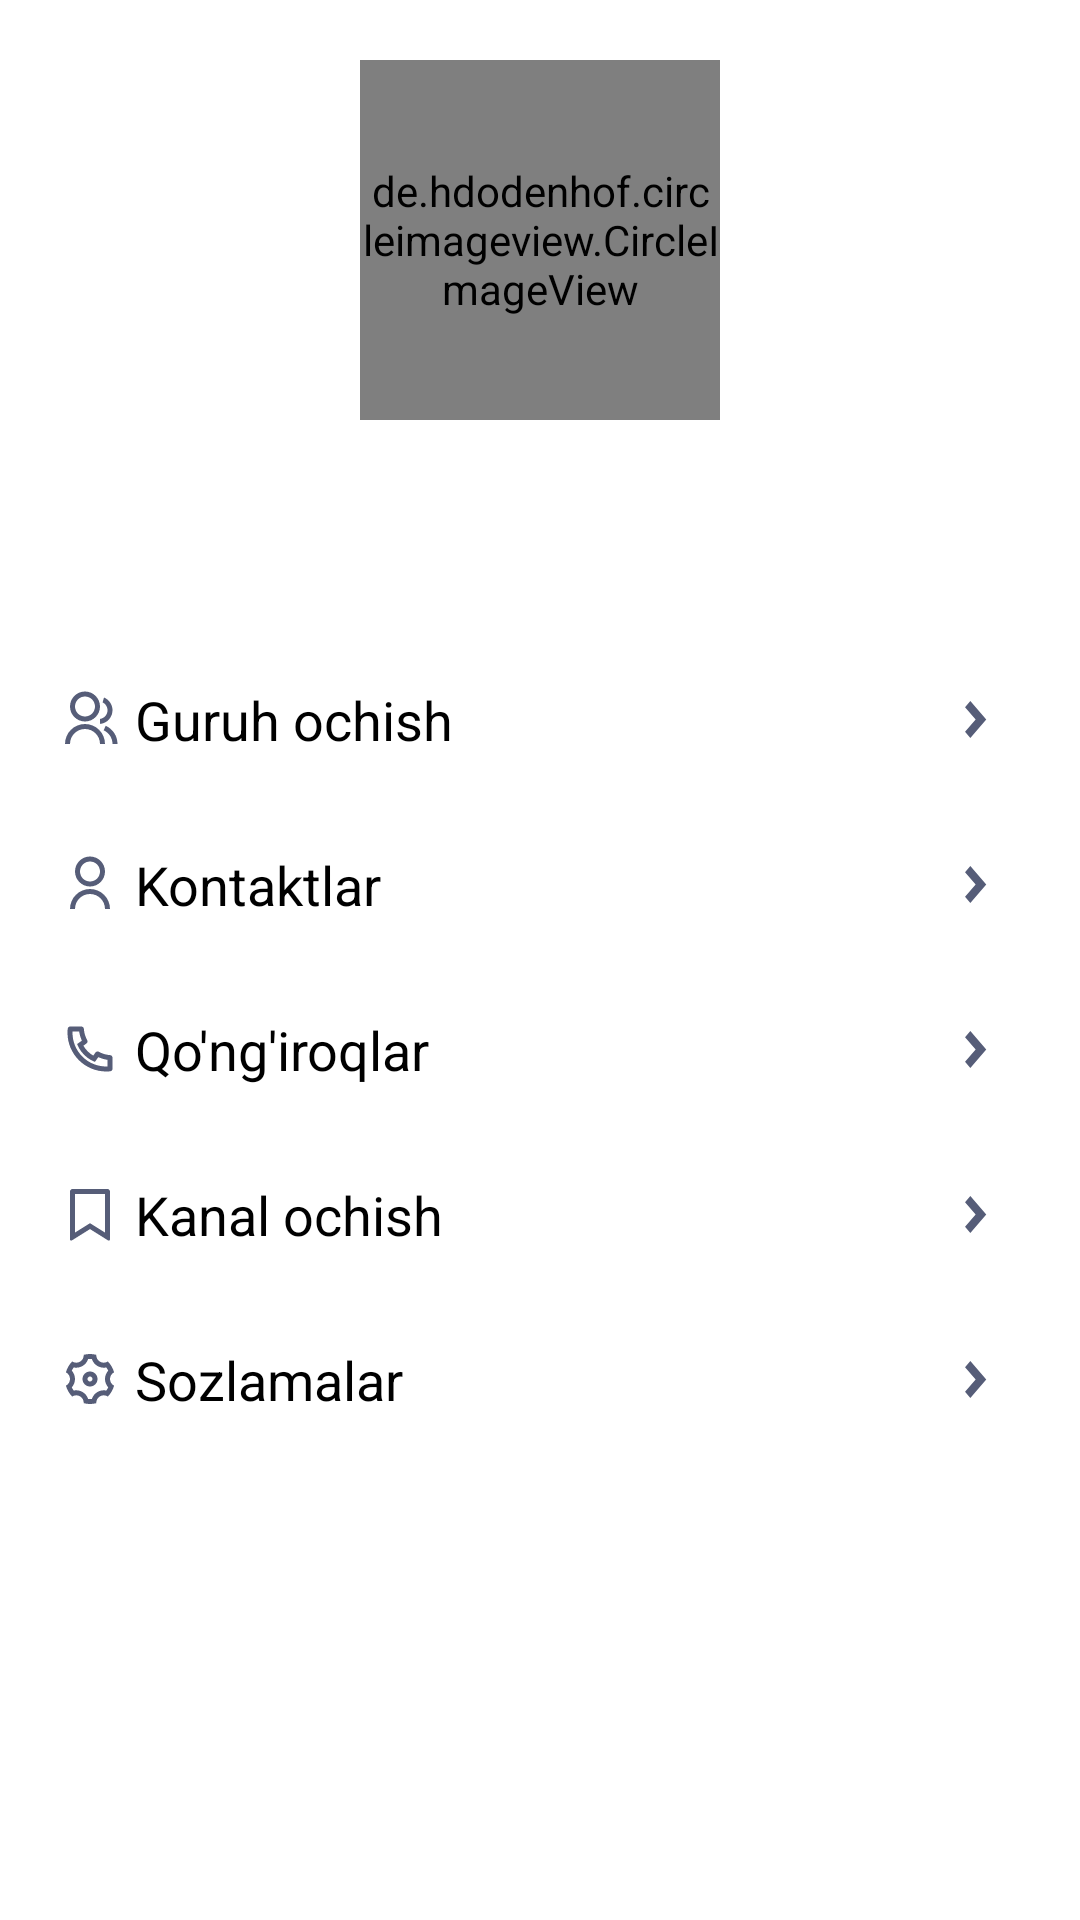

Produce the Android XML layout that renders to this screen, including the resource entries it uses.
<!-- AndroidManifest.xml: application theme Theme.Messanger -->
<!-- res/layout/fragment_menu.xml -->
<?xml version="1.0" encoding="utf-8"?>
<androidx.constraintlayout.widget.ConstraintLayout xmlns:android="http://schemas.android.com/apk/res/android"
    xmlns:tools="http://schemas.android.com/tools"
    android:layout_width="match_parent"
    android:layout_height="match_parent"
    xmlns:app="http://schemas.android.com/apk/res-auto"
    tools:context=".fragments.menuFragments.MenuFragment">









    <de.hdodenhof.circleimageview.CircleImageView
        android:layout_width="120dp"
        android:layout_height="120dp"
        app:layout_constraintTop_toTopOf="parent"
        app:layout_constraintLeft_toLeftOf="parent"
        app:layout_constraintRight_toRightOf="parent"
        android:src="@drawable/ic_man__1_"
        app:civ_border_color="@color/purple_500"
        app:civ_border_width="2dp"
        android:layout_margin="20dp"
        android:id="@+id/profileimage"/>
    <TextView
        android:layout_width="wrap_content"
        android:layout_height="wrap_content"
        app:layout_constraintTop_toBottomOf="@id/profileimage"
        app:layout_constraintLeft_toLeftOf="parent"
        app:layout_constraintRight_toRightOf="parent"

        android:textColor="#918EFF"
        android:textStyle="bold"
        android:textSize="20sp"
        android:layout_margin="10dp"
        android:id="@+id/profilename"/>
    <TextView
        android:layout_width="wrap_content"
        android:layout_height="wrap_content"
        app:layout_constraintTop_toBottomOf="@id/profilename"
        app:layout_constraintLeft_toLeftOf="parent"
        app:layout_constraintRight_toRightOf="parent"
        android:id="@+id/number"

        android:layout_marginTop="5dp"
        android:textSize="15sp"
        android:textColor="#000000"/>
    <TextView
        android:layout_width="match_parent"
        android:layout_height="wrap_content"
        android:id="@+id/creategroup"
        app:layout_constraintTop_toBottomOf="@id/number"
        app:layout_constraintRight_toLeftOf="parent"
        app:layout_constraintRight_toRightOf="parent"
        android:drawableEnd="@drawable/arrownext"
        android:drawableStart="@drawable/create_group"
        android:layout_margin="20dp"
        android:gravity="center_vertical"
        android:text="Guruh ochish"
        android:textSize="18sp"
        android:textColor="@color/black"
        android:drawablePadding="5dp"
        android:foreground="?android:attr/selectableItemBackground"
        android:clickable="true"/>
    <TextView
        android:layout_width="match_parent"
        android:layout_height="wrap_content"
        android:id="@+id/contacts"
        app:layout_constraintTop_toBottomOf="@id/creategroup"
        app:layout_constraintRight_toLeftOf="parent"
        app:layout_constraintRight_toRightOf="parent"
        android:drawableEnd="@drawable/arrownext"
        android:drawableStart="@drawable/contact"
        android:layout_margin="20dp"
        android:text="Kontaktlar"
        android:gravity="center_vertical"
        android:textColor="@color/black"
        android:textSize="18sp"
        android:drawablePadding="5dp"
        android:foreground="?android:attr/selectableItemBackground"
        android:clickable="true"/>
    <TextView
        android:layout_width="match_parent"
        android:layout_height="wrap_content"
        android:id="@+id/calls"
        app:layout_constraintTop_toBottomOf="@id/contacts"
        app:layout_constraintRight_toLeftOf="parent"
        app:layout_constraintRight_toRightOf="parent"
        android:drawableEnd="@drawable/arrownext"
        android:drawableStart="@drawable/phonecall"
        android:layout_margin="20dp"
        android:text="Qo'ng'iroqlar"
        android:gravity="center_vertical"
        android:textSize="18sp"
        android:textColor="@color/black"
        android:drawablePadding="5dp"
        android:foreground="?android:attr/selectableItemBackground"
        android:clickable="true"/>
    <TextView
        android:layout_width="match_parent"
        android:layout_height="wrap_content"
        android:id="@+id/chennels"
        app:layout_constraintTop_toBottomOf="@id/calls"
        app:layout_constraintRight_toLeftOf="parent"
        app:layout_constraintRight_toRightOf="parent"
        android:drawableEnd="@drawable/arrownext"
        android:drawableStart="@drawable/saved"
        android:layout_margin="20dp"
        android:text="Kanal ochish"
        android:gravity="center_vertical"

        android:textColor="@color/black"
        android:textSize="18sp"
        android:drawablePadding="5dp"
        android:foreground="?android:attr/selectableItemBackground"
        android:clickable="true"/>
    <TextView
        android:layout_width="match_parent"
        android:layout_height="wrap_content"
        android:id="@+id/settings"
        app:layout_constraintTop_toBottomOf="@id/chennels"
        app:layout_constraintRight_toLeftOf="parent"
        app:layout_constraintRight_toRightOf="parent"
        android:drawableEnd="@drawable/arrownext"
        android:drawableStart="@drawable/settings"
        android:layout_margin="20dp"
        android:text="Sozlamalar"
        android:gravity="center_vertical"
        android:textSize="18sp"
        android:textColor="@color/black"
        android:drawablePadding="5dp"
        android:foreground="?android:attr/selectableItemBackground"
        android:clickable="true"/>




</androidx.constraintlayout.widget.ConstraintLayout>
<!-- resources referenced by this layout -->
<resources>
  <!-- drawable arrownext (drawable) -->
  <vector xmlns:android="http://schemas.android.com/apk/res/android"
      android:width="30dp"
      android:height="35dp"
      android:viewportWidth="24"
      android:viewportHeight="24">
    <path
        android:pathData="M12.172,12L9.343,9.172L10.757,7.757L15,12L10.757,16.243L9.343,14.828L12.172,12Z"
        android:fillColor="#565D78"/>
  </vector>
  <!-- drawable contact (drawable) -->
  <vector xmlns:android="http://schemas.android.com/apk/res/android"
      android:width="20dp"
      android:height="20dp"
      android:viewportWidth="20"
      android:viewportHeight="20">
    <path
        android:pathData="M3.3334,18.3333C3.3334,16.5652 4.0357,14.8695 5.286,13.6193C6.5362,12.369 8.2319,11.6666 10,11.6666C11.7682,11.6666 13.4638,12.369 14.7141,13.6193C15.9643,14.8695 16.6667,16.5652 16.6667,18.3333H15C15,17.0072 14.4733,15.7355 13.5356,14.7978C12.5979,13.8601 11.3261,13.3333 10,13.3333C8.674,13.3333 7.4022,13.8601 6.4645,14.7978C5.5268,15.7355 5,17.0072 5,18.3333H3.3334ZM10,10.8333C7.2375,10.8333 5,8.5958 5,5.8333C5,3.0708 7.2375,0.8333 10,0.8333C12.7625,0.8333 15,3.0708 15,5.8333C15,8.5958 12.7625,10.8333 10,10.8333ZM10,9.1666C11.8417,9.1666 13.3334,7.675 13.3334,5.8333C13.3334,3.9917 11.8417,2.5 10,2.5C8.1584,2.5 6.6667,3.9917 6.6667,5.8333C6.6667,7.675 8.1584,9.1666 10,9.1666Z"
        android:fillColor="#565D78"/>
  </vector>
  <!-- drawable ic_baseline_arrow_back_24 (drawable) -->
  <vector xmlns:android="http://schemas.android.com/apk/res/android"
      android:width="24dp"
      android:height="24dp"
      android:viewportWidth="24"
      android:viewportHeight="24"
  
      android:autoMirrored="true">
    <path
        android:fillColor="@android:color/black"
        android:pathData="M20,11H7.83l5.59,-5.59L12,4l-8,8 8,8 1.41,-1.41L7.83,13H20v-2z"/>
  </vector>
  <!-- drawable saved (drawable) -->
  <vector xmlns:android="http://schemas.android.com/apk/res/android"
      android:width="20dp"
      android:height="20dp"
      android:viewportWidth="20"
      android:viewportHeight="20">
    <path
        android:pathData="M4.1667,1.6667H15.8334C16.0544,1.6667 16.2663,1.7545 16.4226,1.9108C16.5789,2.067 16.6667,2.279 16.6667,2.5V18.4525C16.6668,18.527 16.6469,18.6002 16.6091,18.6644C16.5713,18.7286 16.517,18.7815 16.4518,18.8176C16.3866,18.8537 16.313,18.8716 16.2385,18.8696C16.164,18.8675 16.0915,18.8455 16.0284,18.8059L10,15.025L3.9717,18.805C3.9087,18.8446 3.8362,18.8666 3.7618,18.8687C3.6874,18.8708 3.6138,18.8529 3.5486,18.817C3.4835,18.781 3.4291,18.7282 3.3913,18.6641C3.3534,18.6 3.3334,18.527 3.3334,18.4525V2.5C3.3334,2.279 3.4212,2.067 3.5775,1.9108C3.7337,1.7545 3.9457,1.6667 4.1667,1.6667ZM15,3.3333H5V16.1934L10,13.0592L15,16.1934V3.3333Z"
        android:fillColor="#565D78"/>
  </vector>
  <style name="Theme.Messanger" parent="Theme.MaterialComponents.DayNight.NoActionBar">
          
          <item name="colorPrimary">#5B61B9</item>
          <item name="colorPrimaryVariant">#5B61B9</item>
          <item name="colorOnPrimary">@color/white</item>
          
          <item name="colorSecondary">#5B61B9</item>
          <item name="colorSecondaryVariant">#5B61B9</item>
          <item name="colorOnSecondary">@color/black</item>
          
          <item name="android:statusBarColor" tools:targetApi="l">?attr/colorPrimaryVariant</item>
          
      </style>
  <!-- not gathered from this repository: default colours our renderer supplied (Android Studio template values) -->
  <color name="purple_500">#FF6200EE</color>
  <color name="black">#FF000000</color>
  <color name="white">#FFFFFFFF</color>
</resources>
